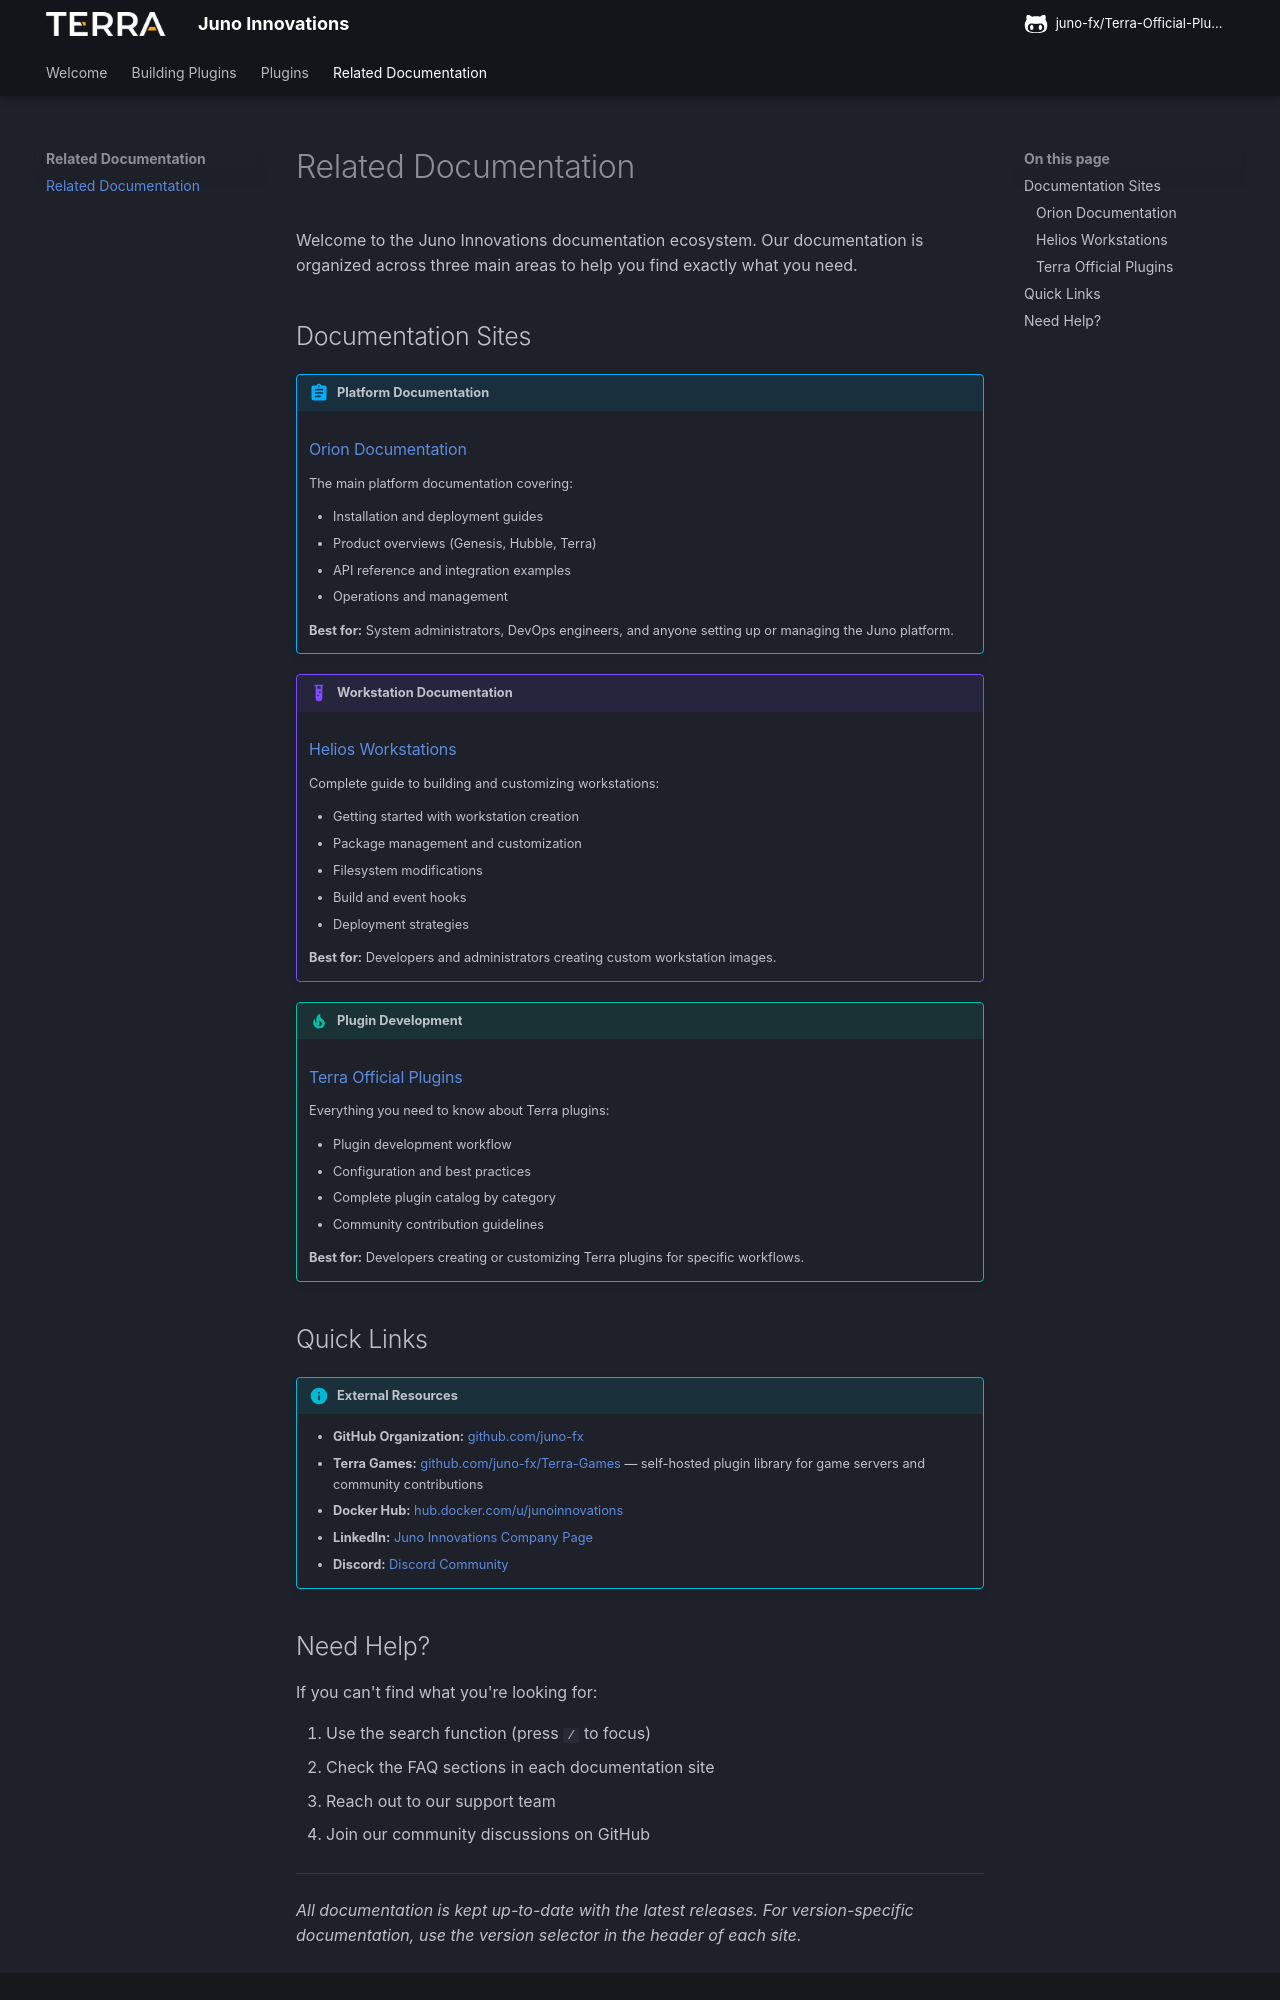

repository: juno-fx/Terra-Official-Plugins · page: related/related-docs/index.html · generator: mkdocs

# Related Documentation

Welcome to the Juno Innovations documentation ecosystem. Our documentation is organized across three main areas to help you find exactly what you need.

## Documentation Sites

!!! abstract "Platform Documentation"
    ### [Orion Documentation](https://juno-fx.github.io/Orion-Documentation/)
    
    The main platform documentation covering:
    
    - Installation and deployment guides
    - Product overviews (Genesis, Hubble, Terra)
    - API reference and integration examples
    - Operations and management
    
    **Best for:** System administrators, DevOps engineers, and anyone setting up or managing the Juno platform.

!!! example "Workstation Documentation"
    ### [Helios Workstations](https://juno-fx.github.io/Helios/)
    
    Complete guide to building and customizing workstations:
    
    - Getting started with workstation creation
    - Package management and customization
    - Filesystem modifications
    - Build and event hooks
    - Deployment strategies
    
    **Best for:** Developers and administrators creating custom workstation images.

!!! tip "Plugin Development"
    ### [Terra Official Plugins](https://juno-fx.github.io/Terra-Official-Plugins/)
    
    Everything you need to know about Terra plugins:
    
    - Plugin development workflow
    - Configuration and best practices
    - Complete plugin catalog by category
    - Community contribution guidelines
    
    **Best for:** Developers creating or customizing Terra plugins for specific workflows.

## Quick Links

!!! info "External Resources"
    - **GitHub Organization:** [github.com/juno-fx](https://github.com/juno-fx/)
    - **Terra Games:** [github.com/juno-fx/Terra-Games](https://github.com/juno-fx/Terra-Games) — self-hosted plugin library for game servers and community contributions
    - **Docker Hub:** [hub.docker.com/u/junoinnovations](https://hub.docker.com/u/junoinnovations)
    - **LinkedIn:** [Juno Innovations Company Page](https://www.linkedin.com/company/juno-innovations/about/)
    - **Discord:** [Discord Community](https://discord.gg/PtM6NzazqH)
